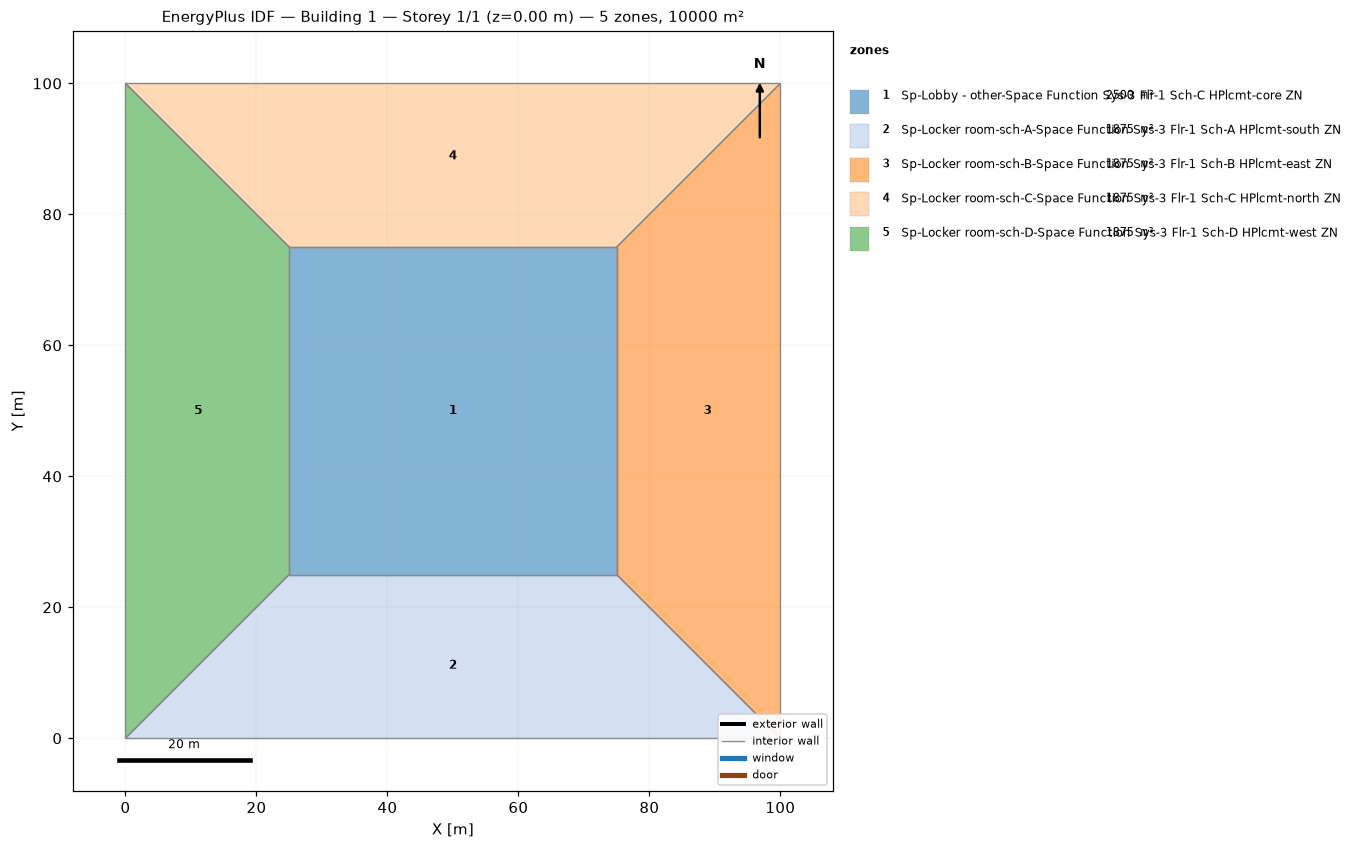
=== STOREY PLAN SPEC (per zone: floor XY polygon, exterior-wall plan segments, windows/doors) ===
zone 1: Sp-Lobby - other-Space Function Sys-3 Flr-1 Sch-C HPlcmt-core ZN  (2500.0 m²)
  floor: (25.00, 25.00) (25.00, 75.00) (75.00, 75.00) (75.00, 25.00)
  interior walls: 4
zone 2: Sp-Locker room-sch-A-Space Function Sys-3 Flr-1 Sch-A HPlcmt-south ZN  (1875.0 m²)
  floor: (100.00, 0.00) (0.00, 0.00) (25.00, 25.00) (75.00, 25.00)
  interior walls: 4
zone 3: Sp-Locker room-sch-B-Space Function Sys-3 Flr-1 Sch-B HPlcmt-east ZN  (1875.0 m²)
  floor: (100.00, 100.00) (100.00, 0.00) (75.00, 25.00) (75.00, 75.00)
  interior walls: 4
zone 4: Sp-Locker room-sch-C-Space Function Sys-3 Flr-1 Sch-C HPlcmt-north ZN  (1875.0 m²)
  floor: (0.00, 100.00) (100.00, 100.00) (75.00, 75.00) (25.00, 75.00)
  interior walls: 4
zone 5: Sp-Locker room-sch-D-Space Function Sys-3 Flr-1 Sch-D HPlcmt-west ZN  (1875.0 m²)
  floor: (0.00, 0.00) (0.00, 100.00) (25.00, 75.00) (25.00, 25.00)
  interior walls: 4

=== DERIVED (storey summary) ===
Building: Building 1
Storey: 1 of 1  (floor level z = 0.00 m)
Storey gross floor area: 10000.0 m²
Zones on this storey: 5
  - Sp-Lobby - other-Space Function Sys-3 Flr-1 Sch-C HPlcmt-core ZN: floor 2500.0 m²
  - Sp-Locker room-sch-A-Space Function Sys-3 Flr-1 Sch-A HPlcmt-south ZN: floor 1875.0 m²
  - Sp-Locker room-sch-B-Space Function Sys-3 Flr-1 Sch-B HPlcmt-east ZN: floor 1875.0 m²
  - Sp-Locker room-sch-C-Space Function Sys-3 Flr-1 Sch-C HPlcmt-north ZN: floor 1875.0 m²
  - Sp-Locker room-sch-D-Space Function Sys-3 Flr-1 Sch-D HPlcmt-west ZN: floor 1875.0 m²
Zone adjacency (shared interzone walls):
  - Sp-Lobby - other-Space Function Sys-3 Flr-1 Sch-C HPlcmt-core ZN ↔ Sp-Locker room-sch-A-Space Function Sys-3 Flr-1 Sch-A HPlcmt-south ZN
  - Sp-Lobby - other-Space Function Sys-3 Flr-1 Sch-C HPlcmt-core ZN ↔ Sp-Locker room-sch-B-Space Function Sys-3 Flr-1 Sch-B HPlcmt-east ZN
  - Sp-Lobby - other-Space Function Sys-3 Flr-1 Sch-C HPlcmt-core ZN ↔ Sp-Locker room-sch-C-Space Function Sys-3 Flr-1 Sch-C HPlcmt-north ZN
  - Sp-Lobby - other-Space Function Sys-3 Flr-1 Sch-C HPlcmt-core ZN ↔ Sp-Locker room-sch-D-Space Function Sys-3 Flr-1 Sch-D HPlcmt-west ZN
  - Sp-Locker room-sch-A-Space Function Sys-3 Flr-1 Sch-A HPlcmt-south ZN ↔ Sp-Locker room-sch-B-Space Function Sys-3 Flr-1 Sch-B HPlcmt-east ZN
  - Sp-Locker room-sch-A-Space Function Sys-3 Flr-1 Sch-A HPlcmt-south ZN ↔ Sp-Locker room-sch-D-Space Function Sys-3 Flr-1 Sch-D HPlcmt-west ZN
  - Sp-Locker room-sch-B-Space Function Sys-3 Flr-1 Sch-B HPlcmt-east ZN ↔ Sp-Locker room-sch-C-Space Function Sys-3 Flr-1 Sch-C HPlcmt-north ZN
  - Sp-Locker room-sch-C-Space Function Sys-3 Flr-1 Sch-C HPlcmt-north ZN ↔ Sp-Locker room-sch-D-Space Function Sys-3 Flr-1 Sch-D HPlcmt-west ZN